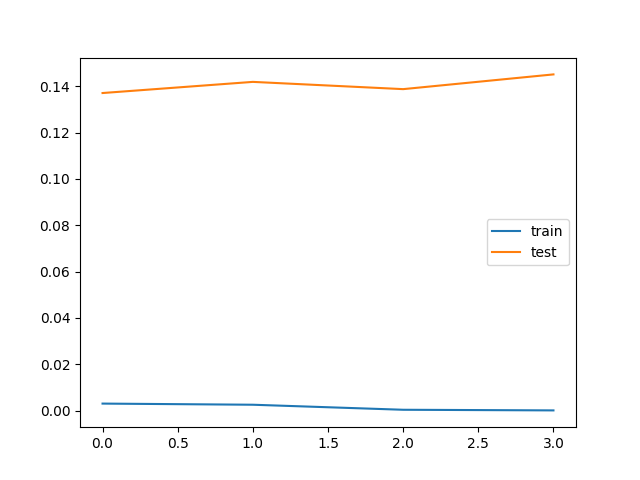

The file beside this chart, header and first rows:
train_loss, test_loss, save
0.003049, 0.1371, V
0.002555, 0.1419, 
0.0003818, 0.1388, 
0.0001092, 0.1451, 
